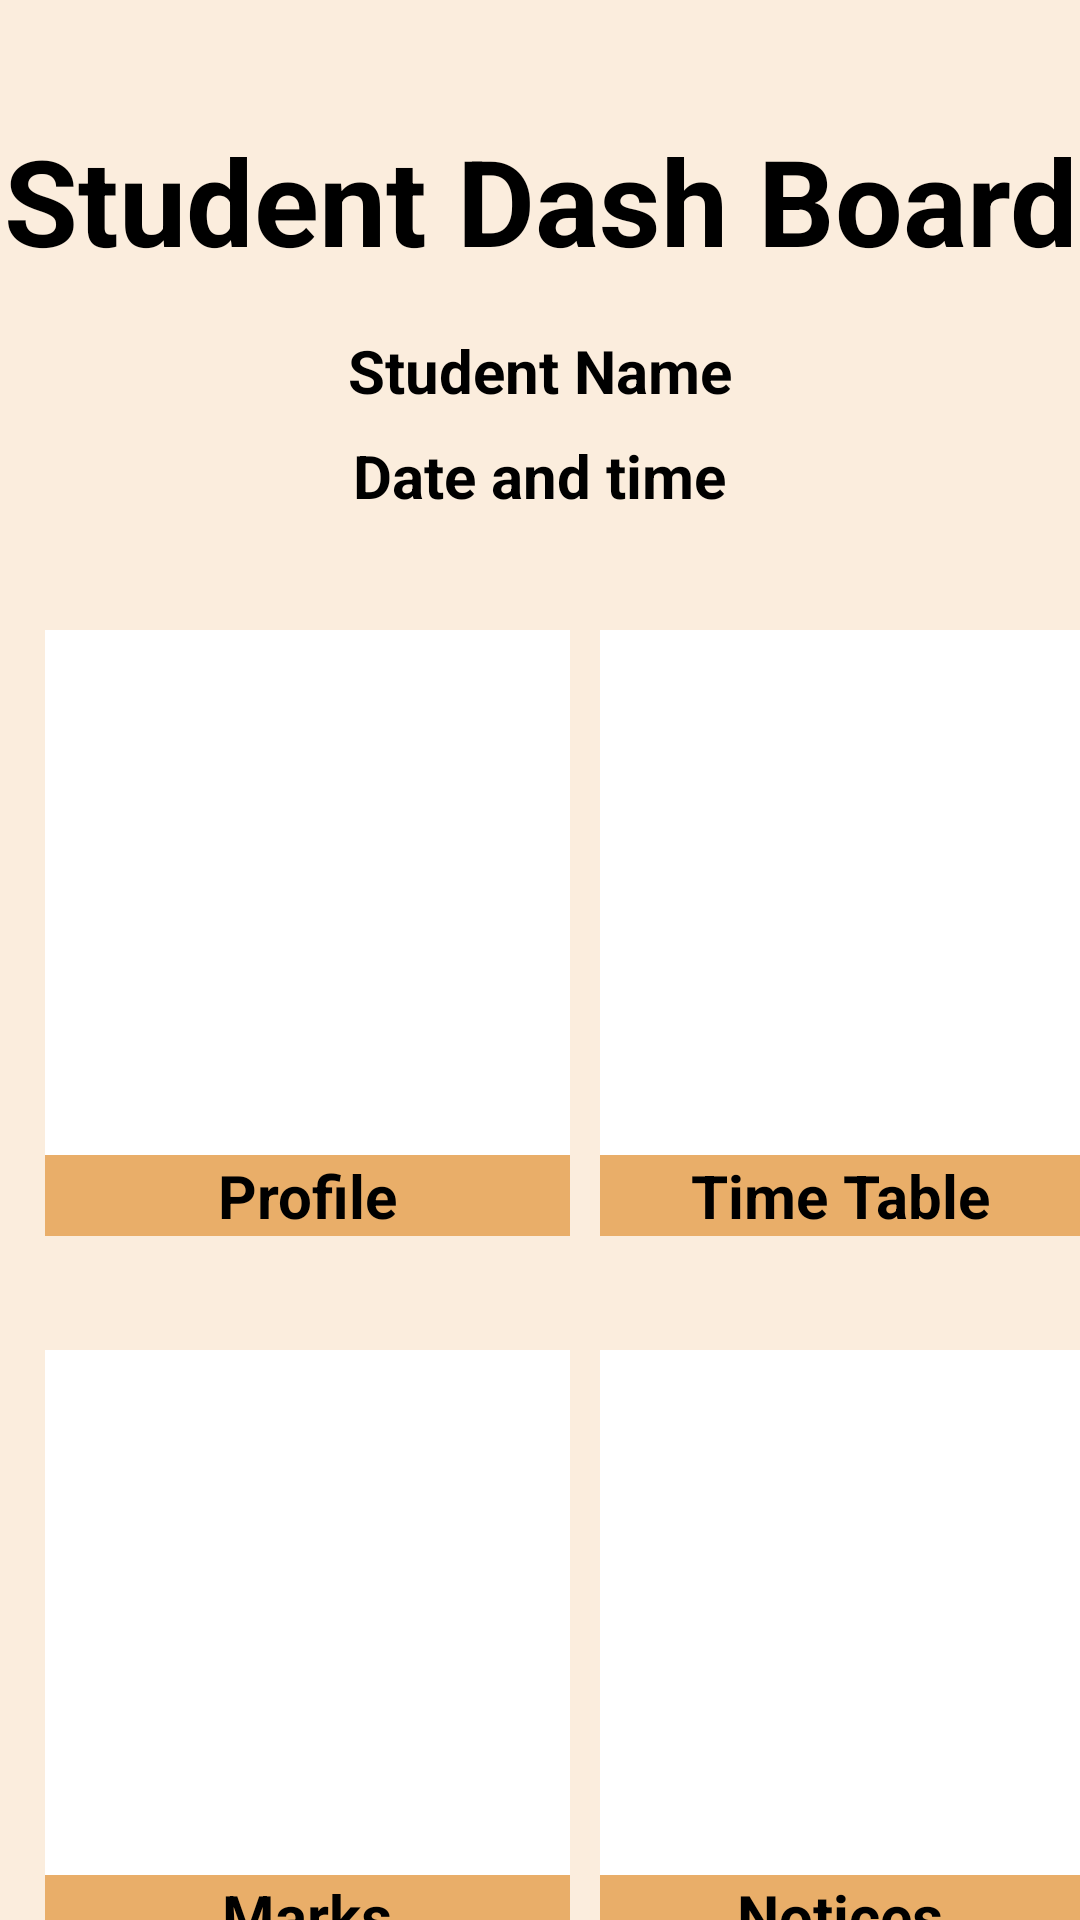

Reconstruct the res/layout file that produces this screen, plus the resources it refers to.
<!-- AndroidManifest.xml: application theme Theme.MyApplicationTest3 -->
<!-- res/layout/activity_student_dash_board.xml -->
<?xml version="1.0" encoding="utf-8"?>
<RelativeLayout xmlns:android="http://schemas.android.com/apk/res/android"
    xmlns:app="http://schemas.android.com/apk/res-auto"
    xmlns:tools="http://schemas.android.com/tools"
    android:layout_width="match_parent"
    android:layout_height="match_parent"
    android:fitsSystemWindows="true"
    tools:context=".StudentDashBoard"
    android:background="#FBEDDD"
    android:layout_centerHorizontal="true">

    <ImageView
        android:id="@+id/ImgBack"
        android:layout_width="40dp"
        android:layout_height="40dp"
        android:layout_marginStart="10dp"
        android:layout_marginLeft="10dp"
        android:layout_marginTop="10dp"
        android:layout_marginEnd="10dp"
        android:layout_marginBottom="10dp"
        android:clickable="true"
        app:srcCompat="@drawable/img" />



    <TextView
    android:id="@+id/Heading1"
    android:layout_width="match_parent"
    android:layout_height="wrap_content"
    android:text="Student Dash Board"
    android:textSize="40dp"
    android:textStyle="bold"
    android:textColor="#000000"
    android:layout_marginTop="40dp"
    android:layout_centerHorizontal="true"
    android:textAlignment="center"/>

    <TextView
        android:id="@+id/StudentName"
        android:layout_width="wrap_content"
        android:layout_height="wrap_content"
        android:text="Student Name"
        android:textColor="#000000"
        android:textAlignment="center"
        android:layout_marginTop="110dp"
        android:textStyle="bold"
        android:textSize="20dp"
        android:layout_centerHorizontal="true"/>


    <TextView
        android:id="@+id/Date"
        android:layout_width="wrap_content"
        android:layout_height="wrap_content"
        android:text="Date and time"
        android:textColor="#000000"
        android:textAlignment="center"
        android:layout_marginTop="145dp"
        android:textStyle="bold"
        android:textSize="20dp"
        android:layout_centerHorizontal="true"/>


    <View
        android:clickable="true"
        android:id="@+id/ProfileView"
        android:layout_width="175dp"
        android:layout_height="175dp"
        android:layout_marginTop="210dp"
        android:background="#FFFFFF"
        android:layout_marginLeft="15dp"
        />
    <TextView
        android:id="@+id/ProfileTextView"
        android:layout_width="175dp"
        android:layout_height="wrap_content"
        android:layout_marginLeft="15dp"
        android:layout_below="@id/ProfileView"
        android:text="Profile"
        android:textSize="20dp"
        android:textStyle="bold"
        android:textAlignment="center"
        android:textColor="#000000"
        android:background="#E9AE69"/>

    <View
        android:clickable="true"
        android:id="@+id/TimeTableView"
        android:layout_width="175dp"
        android:layout_height="175dp"
        android:layout_marginTop="210dp"
        android:background="#FFFFFF"
        android:layout_marginLeft="200dp"
        />
    <TextView
        android:id="@+id/TimeTableTextView"
        android:layout_width="175dp"
        android:layout_height="wrap_content"
        android:layout_marginLeft="200dp"
        android:layout_below="@id/TimeTableView"
        android:text="Time Table"
        android:textSize="20dp"
        android:textStyle="bold"
        android:textAlignment="center"
        android:textColor="#000000"
        android:background="#E9AE69"/>

    <View
        android:clickable="true"
        android:id="@+id/MarksView"
        android:layout_width="175dp"
        android:layout_height="175dp"
        android:layout_marginTop="450dp"
        android:background="#FFFFFF"
        android:layout_marginLeft="15dp"
        />
    <TextView
        android:id="@+id/MarksTextView"
        android:layout_width="175dp"
        android:layout_height="wrap_content"
        android:layout_marginLeft="15dp"
        android:layout_below="@id/MarksView"
        android:text="Marks"
        android:textSize="20dp"
        android:textStyle="bold"
        android:textAlignment="center"
        android:textColor="#000000"
        android:background="#E9AE69"/>

    <View
        android:clickable="true"
        android:id="@+id/NoticeBoardView"
        android:layout_width="175dp"
        android:layout_height="175dp"
        android:layout_marginTop="450dp"
        android:background="#FFFFFF"
        android:layout_marginLeft="200dp"
        />

    <TextView
        android:id="@+id/NoticeBoardTextView"
        android:layout_width="175dp"
        android:layout_height="wrap_content"
        android:layout_marginLeft="200dp"
        android:layout_below="@id/NoticeBoardView"
        android:text="Notices"
        android:textSize="20dp"
        android:textStyle="bold"
        android:textAlignment="center"
        android:textColor="#000000"
        android:background="#E9AE69"/>





</RelativeLayout>
<!-- resources referenced by this layout -->
<resources>
  <style name="Theme.MyApplicationTest3" parent="Base.Theme.MyApplicationTest3" />
  <style name="Base.Theme.MyApplicationTest3" parent="Theme.Material3.DayNight.NoActionBar">
          
          
      </style>
</resources>
